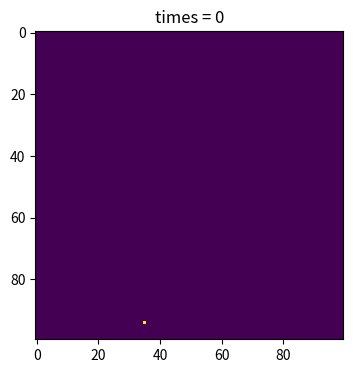
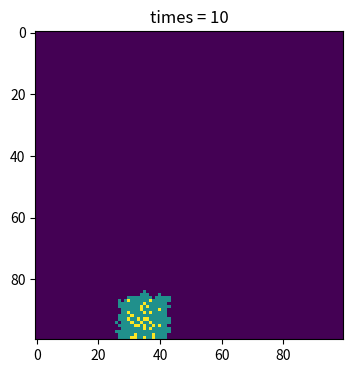
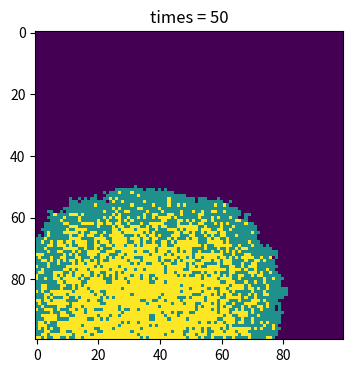
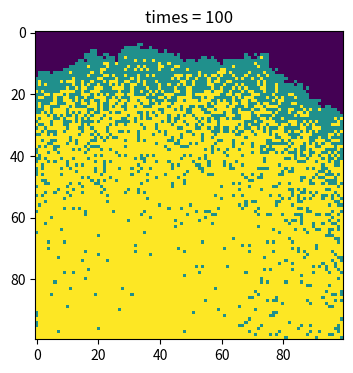

The script that saved these images, in order:
# 1.import necessary libraries
import numpy as np # import numpy library to process statistic
import matplotlib.pyplot as plt # import matplotlib.pyplot library to visualize the statistic

# 2.set some basic variables and original population
beta = 0.3 # infected probability
gamma = 0.05 # recovered probability
population = np.zeros((100, 100)) # original population, 0 is not infected
outbreak = np.random.choice(range(100), 2) # pick 2 values for a hundres numbers as the coordinate
population[outbreak[0], outbreak[1]] = 1 # the first infected individual
plt.figure(figsize=(6,4),dpi = 150) # the basic information of this figure
plt.imshow(population, cmap = 'viridis', interpolation = 'nearest') # import data population, set the color and the pixel situation
plt.title("times = 0") # set the title of this figure
plt.show() # output the figure

# 3.create a for loop to simulation SIR model, typically focusing on individuals
for t in range(101): # execute for 101 times, including 100 and not including 101
    new_population = population.copy() # create a copy of population to store changes
    Infected = np.where(population == 1) # select all the infected individuals, we get a tuble but not a list
    dx = [-1, 0, 1] # -1 is the left position, 0 is the original position and 1 is the right position
    dy = [-1, 0, 1] # -1 is the upper positioin, 0 is the original position and 1 is the below position
    coordinate = list(zip(Infected[0], Infected[1])) # because we need iterable object as a list for the following loop, we need to change a tuble into a list. zip can make them into coordinate pairs, and store them into a list
    for [i, j] in coordinate: # exter a for loop with each infected individuals
        for dxi in dx: # ensure we pick a single value from dx
            for dyi in dy: # ensure we pick a single value form dy
                di = i + dxi # select the individuals surrounding infected one
                dj = j + dyi # select the individuals surrounding infected one
                if 0 <=di < 100 and 0 <=dj <100: # ensure each individual is in the population but not outside
                    if di == i and dj == j: # rule out the infected oneself
                        continue # continue select surrounding individuals
                    else: # the situation we can choose it as another infected object
                        if new_population[di,dj] == 0 and np.random.rand() < beta: # ensure it is a susceptible individual and use infected probability
                            new_population[di, dj] = 1 # 1 is infected
        if new_population[i, j] == 1 and np.random.rand() < gamma: # ensure it is an infected individual and use recovered probability
            new_population[i, j] = 2 # 2 is recovered
    population = new_population # update the population
    if t in [10, 50,100]: # create figure through iteration
        plt.figure(figsize=(6,4),dpi = 150) # the basic information of this figure
        plt.imshow(population, cmap = 'viridis', interpolation = 'nearest') # import data population, set the color and the pixel situation
        plt.title(f"times = {t}") # set the title of this figure
        plt.show() # output the figure